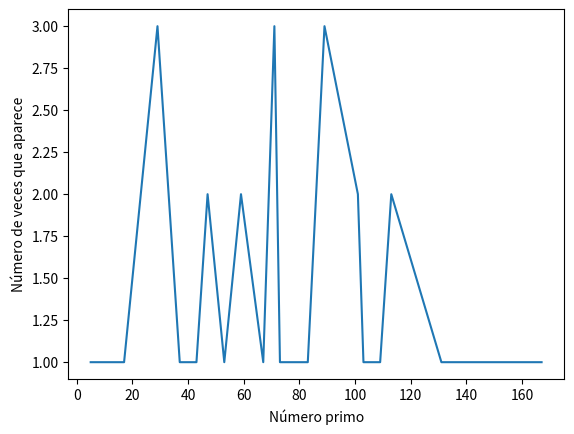
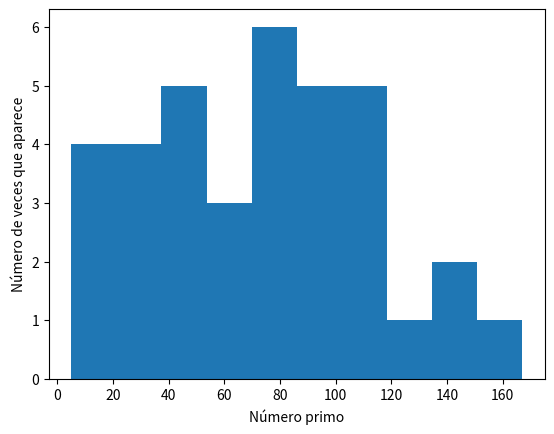

Python code for these plots, in order:
# -*- coding: utf-8 -*-
"""
Created on Thu Jul 29 10:36:38 2021

@author: equipo
"""
"""
Este programa genera matrices anidadas de primos para centrales entre 0 y
Ntop y después cuenta qué primos aparecen y con qué frecuencia


Matriz

a       b      x13
x21     c      x23
x31     x32    x33

"""

import sympy
import numpy as np
import matplotlib.pyplot as plt

Ntop = 100
primosparacentral = np.array(list(sympy.primerange(0,Ntop)))
#primosparacentral = np.array([167])
matricesdeprimos = 0

cont = 0

primosaparecidos = np.zeros(0)

for c in primosparacentral:
    
    primes = list(sympy.primerange(0,c))
    
    primosa = []
    
    primosmatrices = np.zeros((1,9))
    
    #Obtenemos todas las posibles descomposiciones de 2c en dos números primos
    for i in range(len(primes)):
        primo1 = primes[i]
        primo2 = 2*c-primo1
        if (sympy.ntheory.isprime(primo2)):
            #print(str(primo1) + " + " + str(primo2))
            primosa.append(primo1)
            primosa.append(primo2)
            
    primosa = sorted(primosa)
    #print("Posibles valores de a:")
    #print(primosa)
    #print("\n")
    
    solucion = 0
    #Calculamos los valores de b para todos los posibles valores de a
    for j in range(len(primosa)):
        
        a = primosa[j]
        
        #Imponemos que todos los elementos de la matriz sean positivos
        primosb = []
        for i in range(len(primosa)):
            b = primosa[i]
            mayor = (-b+4*c)/2
            menor = (2*c-b)/2
            if(mayor > a and menor < a and b !=a and b+a != 2*c):
                primosb.append(b)
                
        #print(primosb)
                
        #print("\n")
        n = 4*c-2*a
        #print("4c - 2a = " + str(n))
        #print("b + j")
        
        #Imponemos que el valor x21 sea primo
        primosbx21 = []
        
        for i in range(len(primosb)):
            primo1 = primosb[i]
            primo2 = n-primo1
            if (sympy.ntheory.isprime(primo2) == True and primo1 != primo2 and primo1 != a and (2*c-primo2) != a):
                #print(str(primo1) + " + " + str(primo2))
                primosbx21.append(primo1)
                
        #print(primosbx21)
                
        
        #print("\n")
        n = a - c
        #print("a - c = " + str(n))
        #print("- b + k")
        
        #Imponemos que el valor x31 sea primo
        primosbx31 = []
        
        for i in range(len(primosbx21)):
            primo1 = primosbx21[i]
            primo2 = n+primo1
            if (sympy.ntheory.isprime(primo2)):
                #print("-" + str(primo1) + " + " + str(primo2))
                primosbx31.append(primo1)
                
        #print(primosbx31)
        #print("\n")
        n = 3*c - a
        #print("3c - a = " + str(n))
        #print("b + l")
        
        #Imponemos que el valor x13 sea primo
        primosbx13 = []
        
        for i in range(len(primosbx31)):
            primo1 = primosbx31[i]
            primo2 = n-primo1
            if (sympy.ntheory.isprime(primo2)):
                #print(str(primo1) + " + " + str(primo2))
                primosbx13.append(primo1)
                
        #print(primosbdel)
        #print("\n")
        n = 2*a - 2*c
        #print("2a - 2c = " + str(n))
        #print("- b + q")
        
        #Imponemos que el valor x23 sea primo
        primosbx23 = []
        
        for i in range(len(primosbx13)):
            primo1 = primosbx13[i]
            primo2 = n+primo1
            if (sympy.ntheory.isprime(primo2)):
                #print("-" + str(primo1) + " + " + str(primo2))
                primosbx23.append(primo1)
                
        #print(primosbx23)
        #print("\n")
        
        solucionb = []   
        
        #Imponemos que no se repita ningún número de la matriz
        for i in range(len(primosbx23)):
            b = primosbx23[i]
            x13 = -a-b+3*c
            x21 = -2*a-b+4*c
            x23 = 2*a+b-2*c
            x31 = a+b-c
            x32 =-b+2*c
            x33 = -a+2*c
            
            if(a != x13 and a != x21 and a != x23 and a != x31 and a != x32 and a != x33 and b != x13 and b != x21 and b != x23 and b != x31 and b != x32 and b != x33 and c != x13 and c != x21 and c != x23 and c != x31 and c != x32 and c != x33):
                solucionb.append(b)
                
                matriz = np.array([[a,b,x13,x21,c,x23,x31,x32,x33]])                
                primosmatrices = np.append(primosmatrices,matriz,0)
          
    
    if (len(primosmatrices) > 1):
        solucion = 1            
        
        primosmatrices = np.delete(primosmatrices, 0, axis=0)        
        primosmatrices.sort()
        if (primosmatrices[0]*np.shape(primosmatrices)[0] != np.sum(primosmatrices,0)).any():
            #print(str(c) + " varias pos")
            unique = np.unique(primosmatrices)
            primosaparecidos = np.append(primosaparecidos, unique)
        else:
            #print(str(c) + " solo una pos")
            primosaparecidos = np.append(primosaparecidos, primosmatrices[0])
    
    cont += 1
    
unique,counts = np.unique(primosaparecidos, return_counts=True)
plt.figure()
plt.plot(unique, counts)
plt.xlabel("Número primo")
plt.ylabel("Número de veces que aparece")


plt.figure()
plt.hist(primosaparecidos, bins=10)
plt.xlabel("Número primo")
plt.ylabel("Número de veces que aparece")


primoshasta10000 = np.array(list(sympy.primerange(0,10000)))

for i in primoshasta10000:
    if len(np.where(primosaparecidos==i)[0]) == 0:
        print(str(i))
